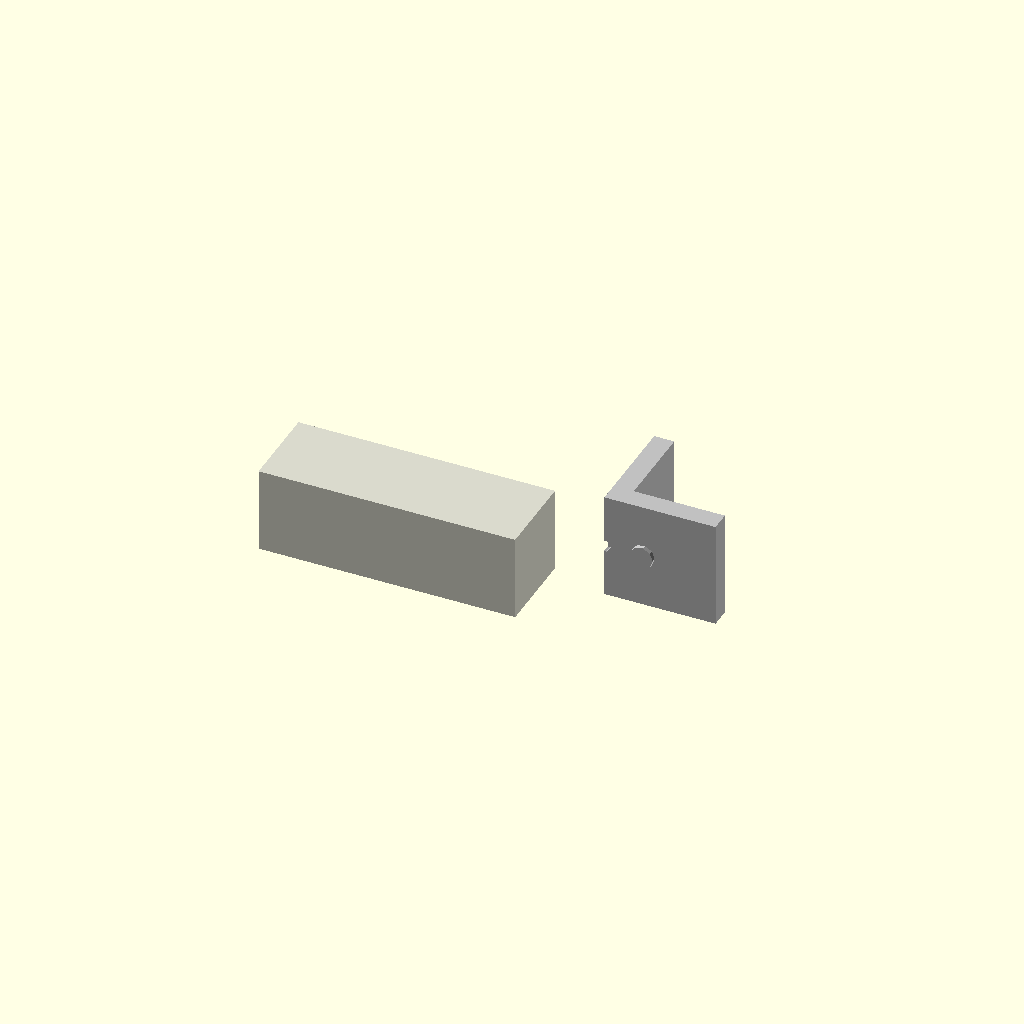
Cell 1: the model at its default parameters.
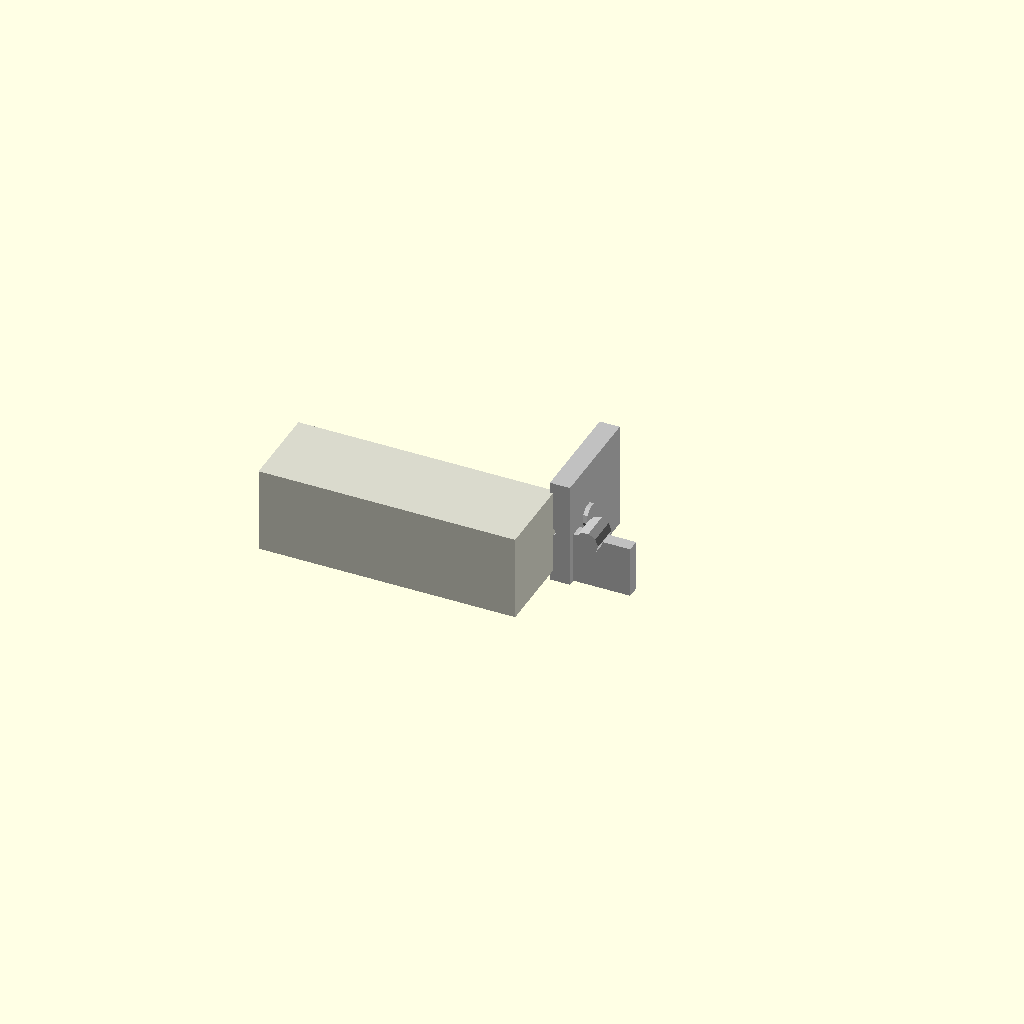
Cell 2: overall_x = 0.5 (everything else at default).
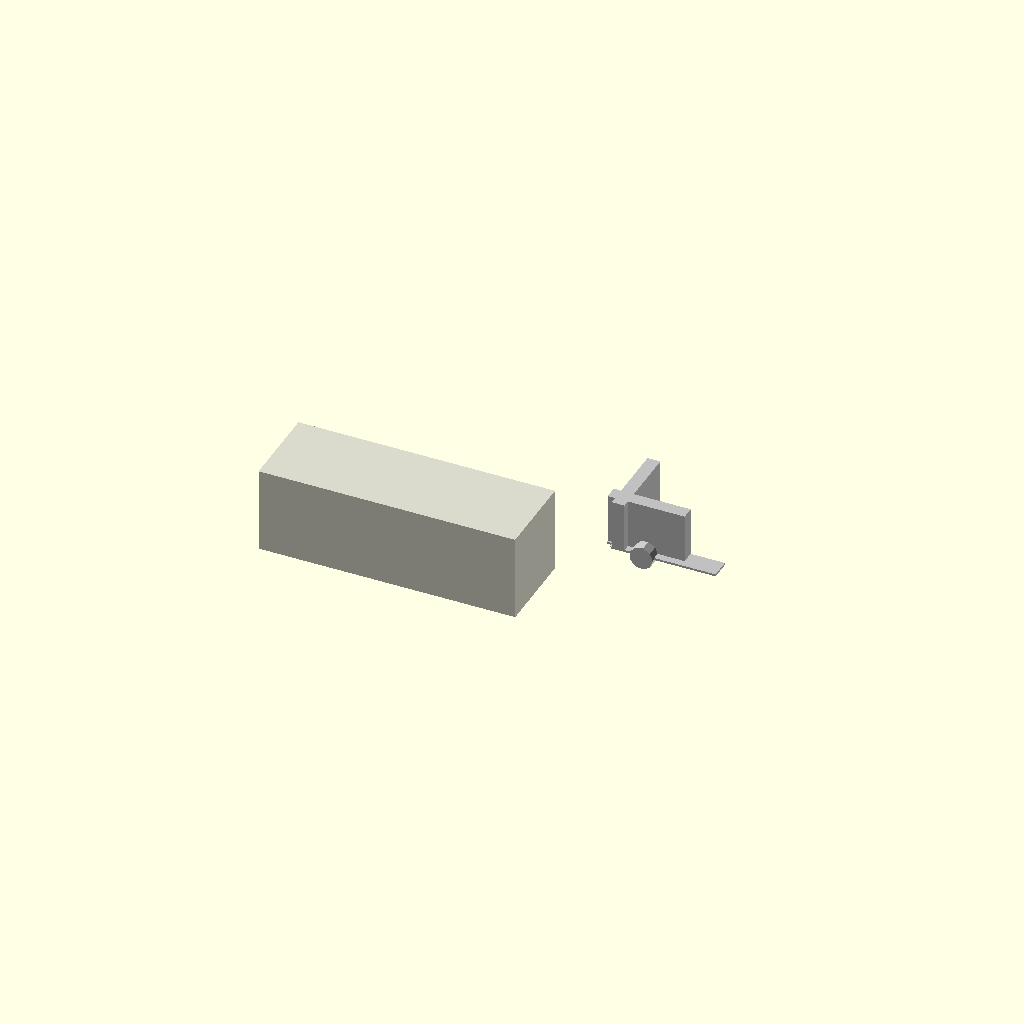
Cell 3 — overall_y set to 0.5, the other parameters unchanged.
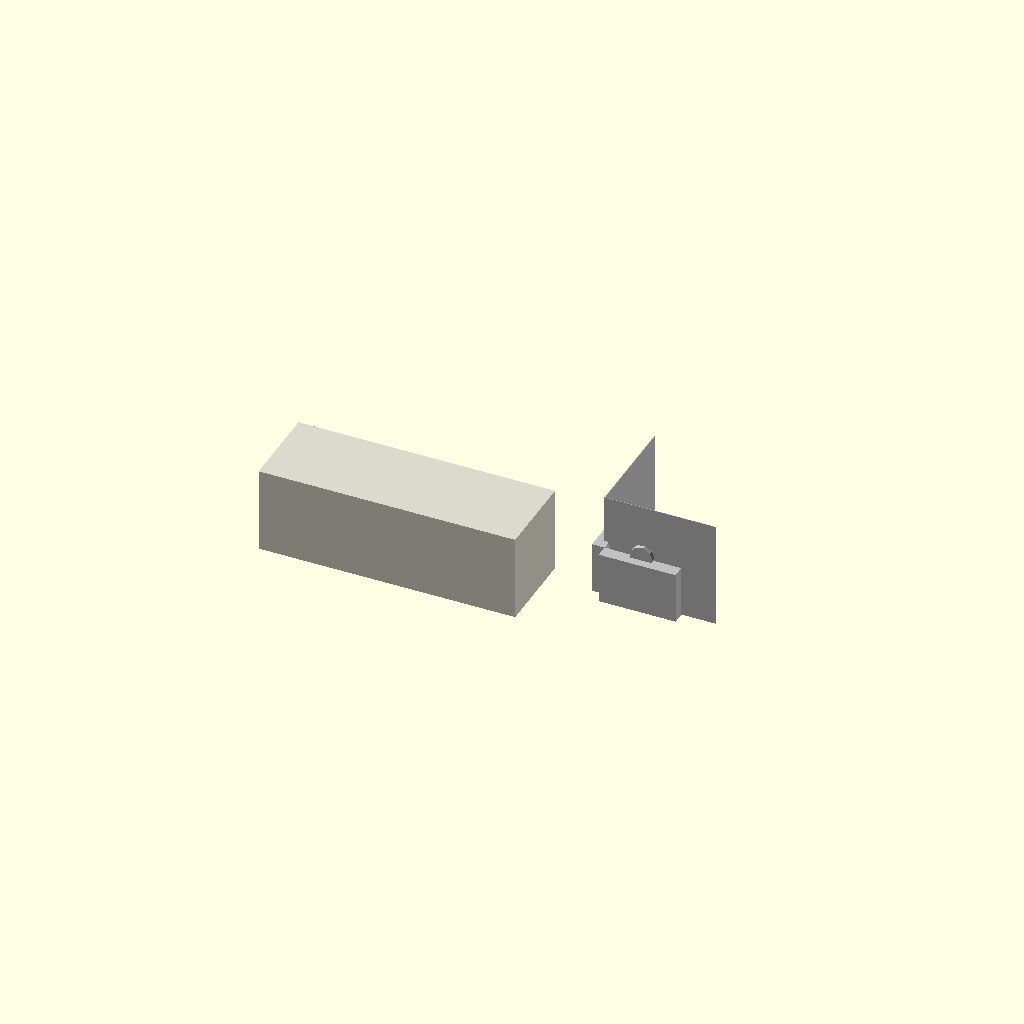
Cell 4: base_thickness = 0.1 (everything else at default).
One fixed orthographic camera (rotation 55°, 0°, 25°; colour scheme Cornfield) for every cell.
OpenSCAD source file results/nopscadlib/ablations/no_recovery/scad/extrusion_bracket__E20_inner_corner_bracket.scad:
// Parameters
overall_x = 26; //[13:52:0.5]
overall_y = 25; //[12.5:50:0.5]
base_thickness = 4.7; //[2.35:9.4:0.1]
intended_joint_angle_deg = 90; //[60:120:1]
hole_count = 2; //[2:2:1]
hole_diameter = 5.5; //[3:8:0.1]
hole_edge_offset = 9; //[5:18:0.5]
hole_center_from_plate_mid = 0; //[-2:2:0.1]
gusset_thickness = 3; //[1.5:6:0.1]
gusset_height = 12; //[6:24:0.5]
gusset_length = 18; //[9:36:0.5]
inside_corner_relief = 1.5; //[0:4:0.1]
overlap = 1; //[0.5:2:0.1]
extrusion_size = 20; //[10:40:1]
extrusion_length = 60; //[30:120:1]

// Extrusion - detailed geometry
module extrusion() {
  color([0.85, 0.85, 0.8]) {
    cube([extrusion_length, extrusion_size, extrusion_size], center=true);
  }
}

// Extrusion Corner Bracket Hole Positions - detailed geometry
module extrusion_corner_bracket_hole_positions() {
  color("Silver") {
    translate([hole_edge_offset, base_thickness/2 + hole_center_from_plate_mid, 0])
      rotate([90, 0, 0])
      cylinder(r=hole_diameter/2, h=base_thickness + 2*overlap, center=true);
    translate([base_thickness/2 + hole_center_from_plate_mid, hole_edge_offset, 0])
      rotate([0, 90, 0])
      cylinder(r=hole_diameter/2, h=base_thickness + 2*overlap, center=true);
  }
}

// Extrusion Corner Bracket - detailed geometry
module extrusion_corner_bracket() {
  color("Silver") {
    difference() {
      union() {
        translate([overall_x/2, base_thickness/2, 0])
          cube([overall_x, base_thickness, overall_y], center=true);
        translate([base_thickness/2, overall_y/2, 0])
          cube([base_thickness, overall_y, overall_y], center=true);
      }
      translate([0, 0, 0])
        rotate([90, 0, 0])
        cylinder(r=inside_corner_relief, h=overall_y + 2*overlap, center=true);
    }
  }
}

// Extrusion Corner Bracket 3D - detailed geometry
module extrusion_corner_bracket_3D() {
  color("Silver") {
    union() {
      extrusion_corner_bracket();
      translate([gusset_length/2, base_thickness - gusset_thickness/2, -overall_y/2 + gusset_height/2])
        cube([gusset_length, gusset_thickness, gusset_height], center=true);
      translate([base_thickness - gusset_thickness/2, gusset_length/2, -overall_y/2 + gusset_height/2])
        cube([gusset_thickness, gusset_length, gusset_height], center=true);
    }
  }
}

// Extrusion Corner Bracket Assembly - detailed geometry
module extrusion_corner_bracket_assembly() {
  color("Silver") {
    union() {
      extrusion_corner_bracket_3D();
      extrusion_corner_bracket_hole_positions();
    }
  }
}

// Assembly
module assembly() {
  extrusion();
  translate([overall_x/2 + extrusion_length/2 - overlap, extrusion_size/2 - overlap, 0])
    extrusion_corner_bracket_assembly();
}

assembly();
Customizer parameters (derived from the source; name, type, default, range or options):
overall_x: number, default 26, range 0.5 to 13, step 52
overall_y: number, default 25, range 0.5 to 12.5, step 50
base_thickness: number, default 4.7, range 0.1 to 2.35, step 9.4
intended_joint_angle_deg: number, default 90, range 1 to 60, step 120
hole_count: number, default 2, range 1 to 2, step 2
hole_diameter: number, default 5.5, range 0.1 to 3, step 8
hole_edge_offset: number, default 9, range 0.5 to 5, step 18
hole_center_from_plate_mid: number, default 0, range -2 to 0.1, step 2
gusset_thickness: number, default 3, range 0.1 to 1.5, step 6
gusset_height: number, default 12, range 0.5 to 6, step 24
gusset_length: number, default 18, range 0.5 to 9, step 36
inside_corner_relief: number, default 1.5, range 0 to 0.1, step 4
overlap: number, default 1, range 0.1 to 0.5, step 2
extrusion_size: number, default 20, range 1 to 10, step 40
extrusion_length: number, default 60, range 1 to 30, step 120
